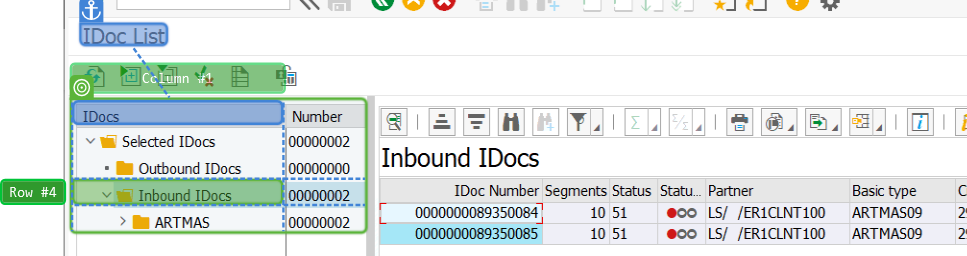
Task: Automation for SAP MDG Monitoring and Reporting Activities
Workflow: Main

Step 1 [then]: CV Click - Table Cell

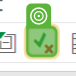
Step 2: CV Click - Icon

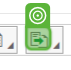
Step 3: CV Click - Icon

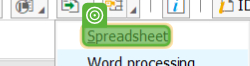
Step 4: CV Click - Text

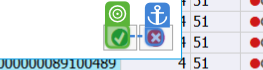
Step 5: CV Click - Icon

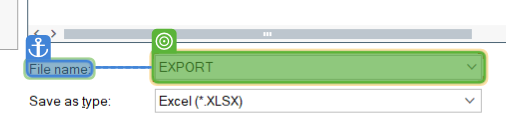
Step 6: type "IDoc_Error_Export"

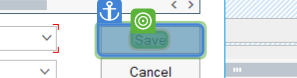
Step 7: CV Click - Text

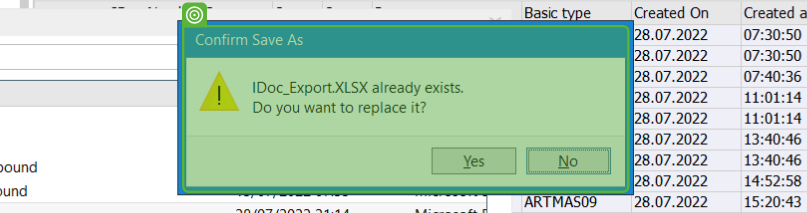
Step 8: find

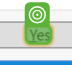
Step 9: CV Click - Text

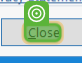
Step 10: CV Click - Text

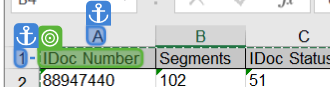
Step 11: CV Click - Text

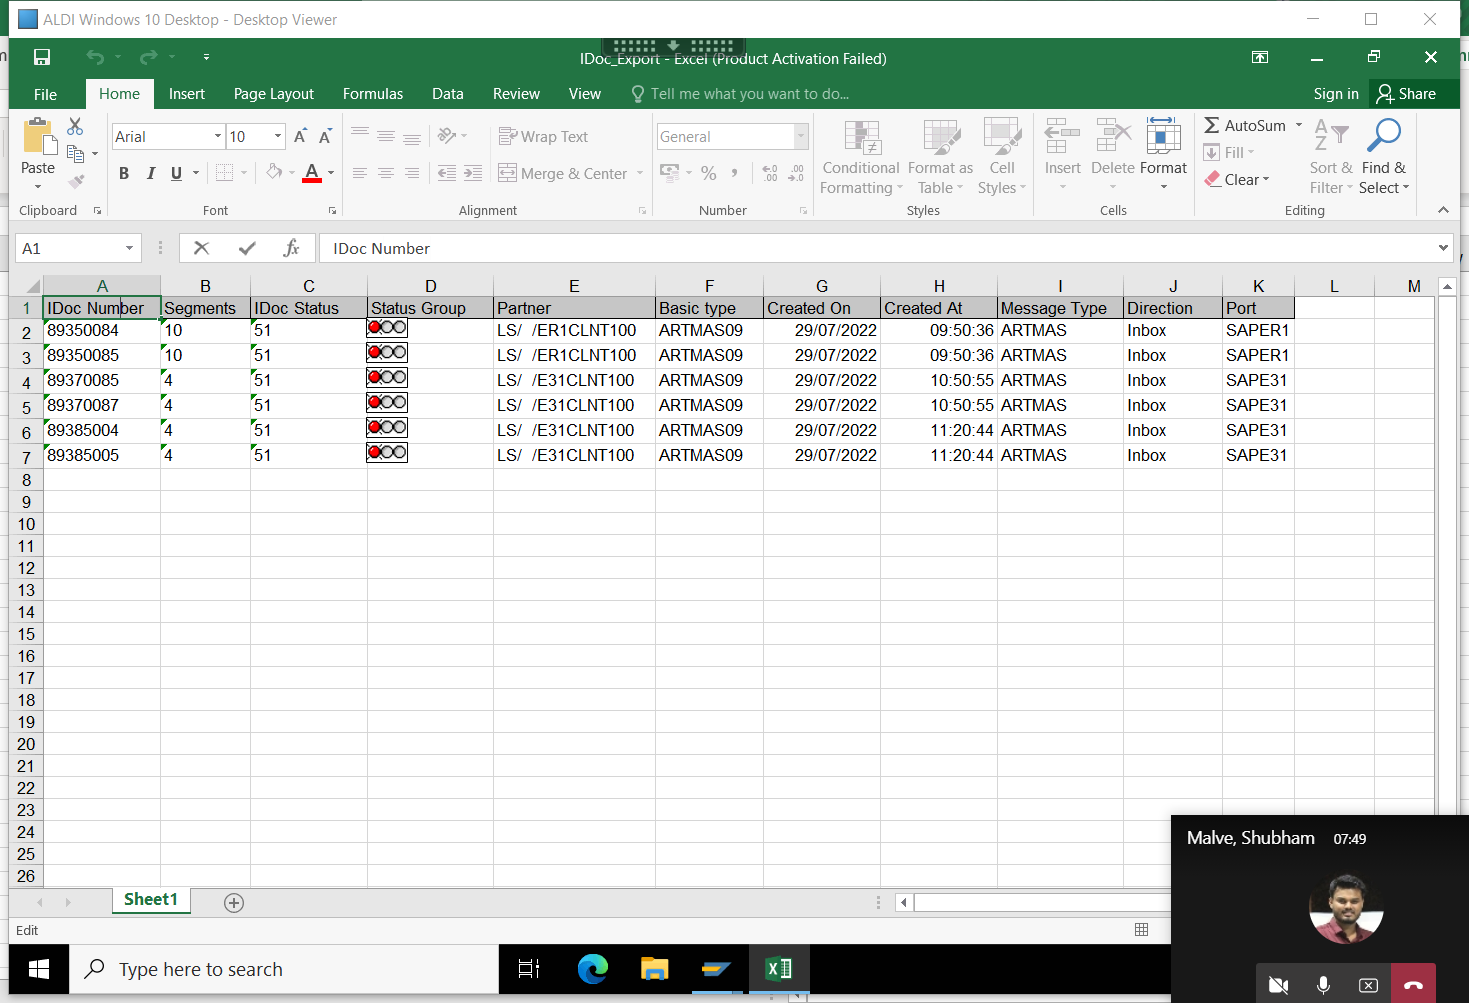
Step 12: Use Application: ALDI Windows 10 Desktop - Desktop Viewer on 'MainWindow' (cdviewer.exe)

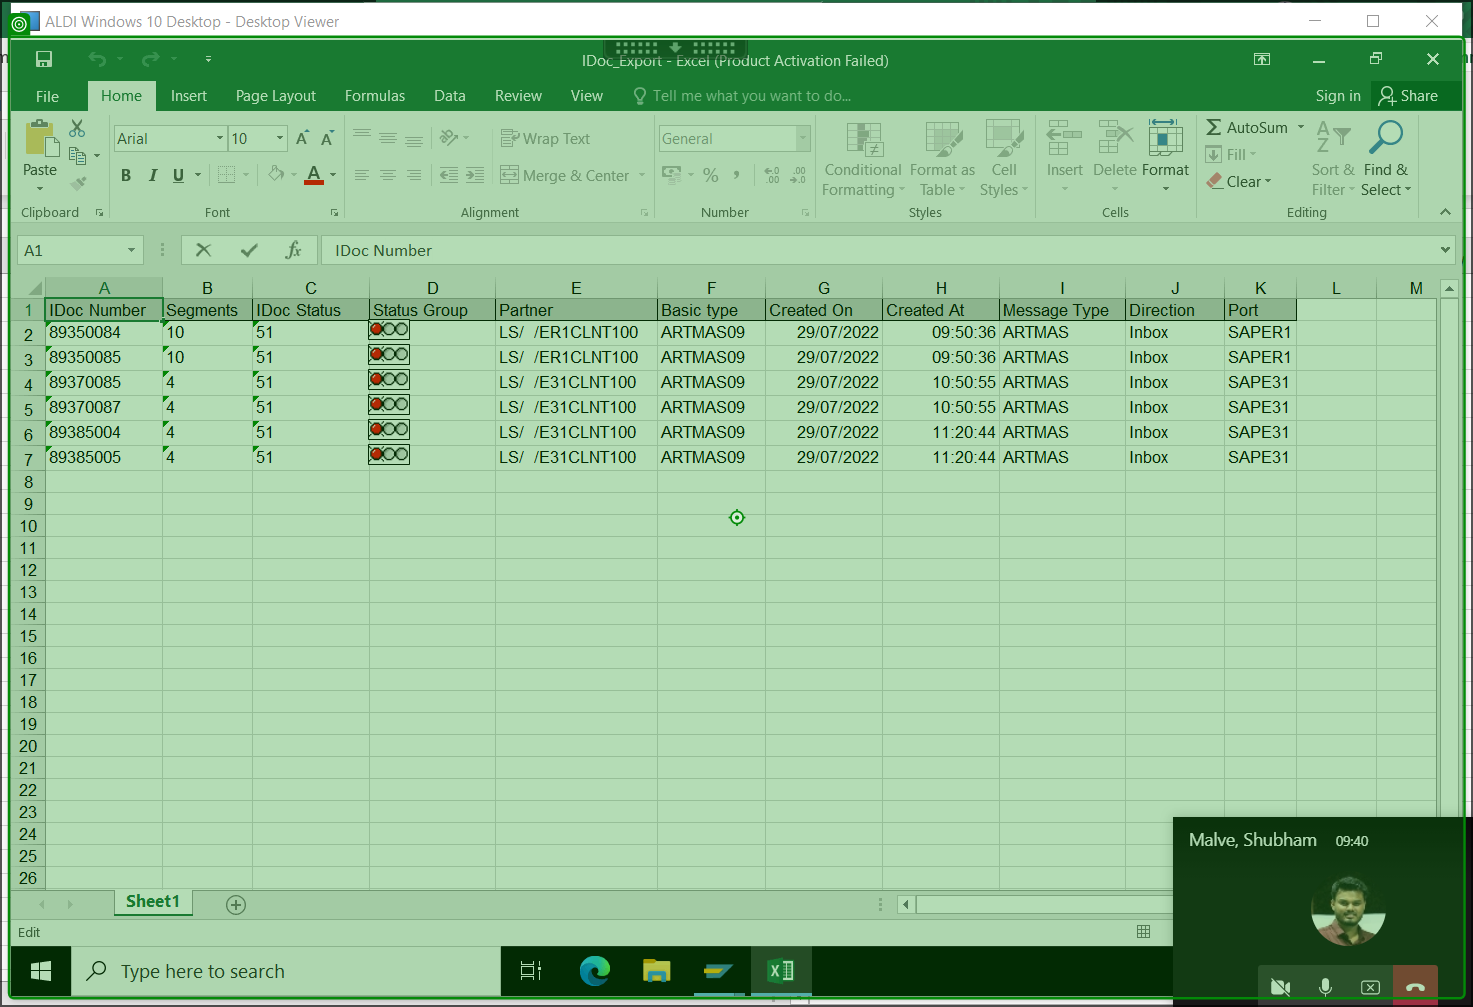
Step 13 [then]: type a value into 'GfxRender1'

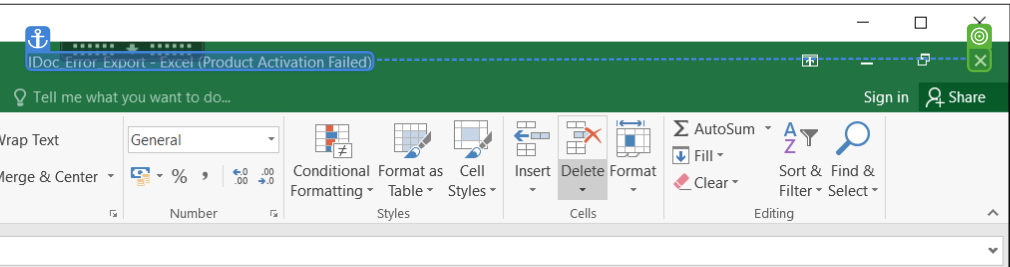
Step 14: CV Click - CloseButton

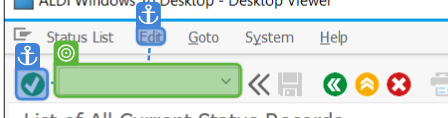
Step 15: type "/nsm37"

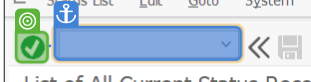
Step 16: CV Click - Icon

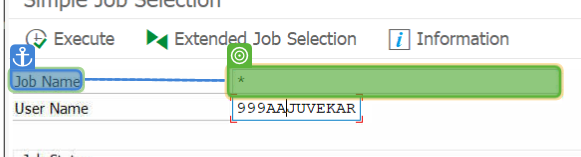
Step 17: type "z*"

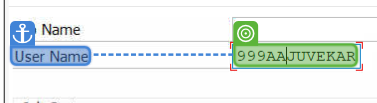
Step 18: type "*"

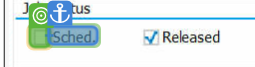
Step 19: CV Click - CheckBox

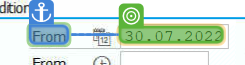
Step 20: type [fromDate]

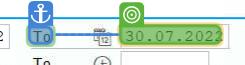
Step 21: type [toDate]

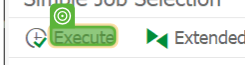
Step 22: CV Click - Text

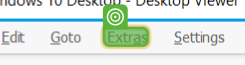
Step 23: CV Click - Text

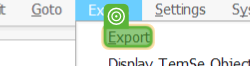
Step 24: CV Click - Text

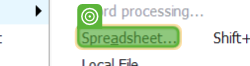
Step 25: CV Click - Text

Step 26: CV Click - Icon (same screen as step 5)

Step 27: type "Jobs_Export" (same screen as step 6)

Step 28: CV Click - Text (same screen as step 7)

Step 29: find (same screen as step 8)

Step 30 [then]: CV Click - Text (same screen as step 9) (repeated 2 times)

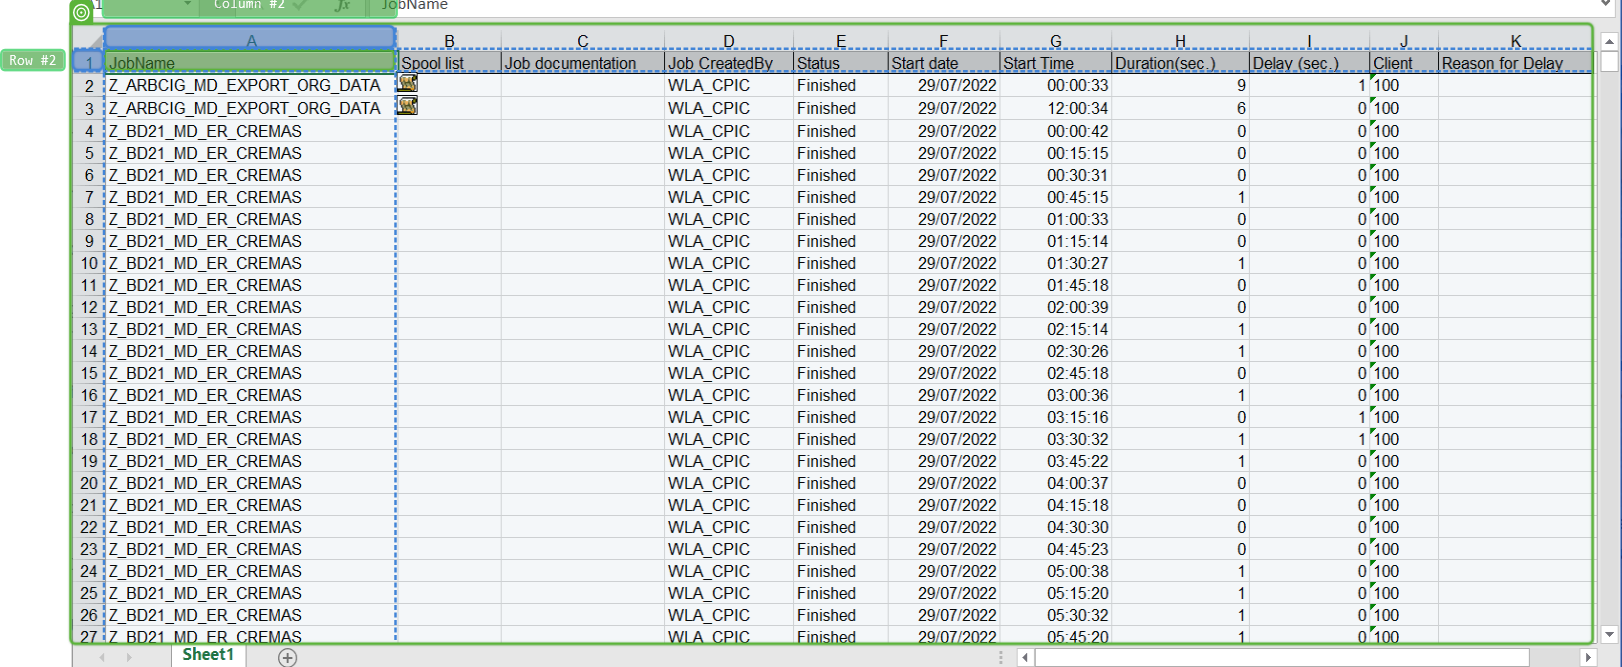
Step 32: CV Click - Table Cell

Step 33: Use Application: ALDI Windows 10 Desktop - Desktop Viewer on 'MainWindow' (cdviewer.exe) (same screen as step 12)

Step 34: type a value into 'GfxRender1' (same screen as step 13)

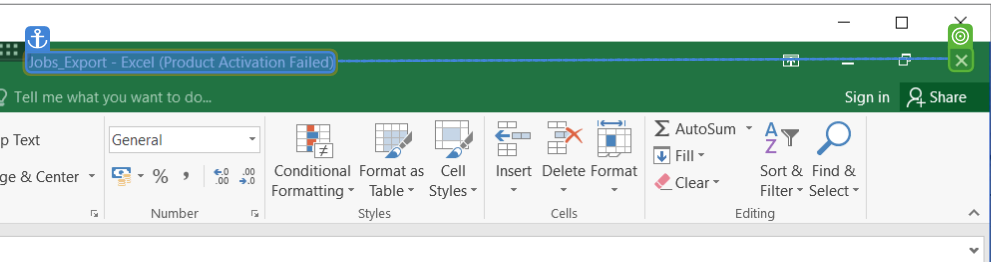
Step 35: CV Click - CloseButton

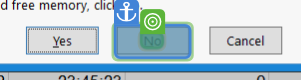
Step 36: CV Click - Text